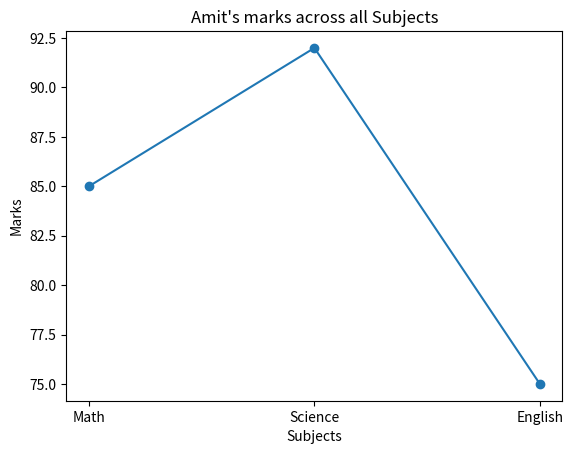

Generate this figure with matplotlib:
import pandas as pd
import matplotlib.pyplot as plt

data = {
    'Name':['Amit','Sagar','Puja'],
    'Math':[85,90,78],
    'Science':[92,88,80],
    'English':[75,85,82]
}

df = pd.DataFrame(data)

amit = df[df['Name']=='Amit'].iloc[0]

subjects = ['Math','Science','English']
marks = [amit['Math'], amit['Science'],amit['English']]

plt.plot(subjects,marks,marker ='o')

plt.xlabel("Subjects")
plt.ylabel("Marks")
plt.title("Amit's marks across all Subjects")

plt.show()
